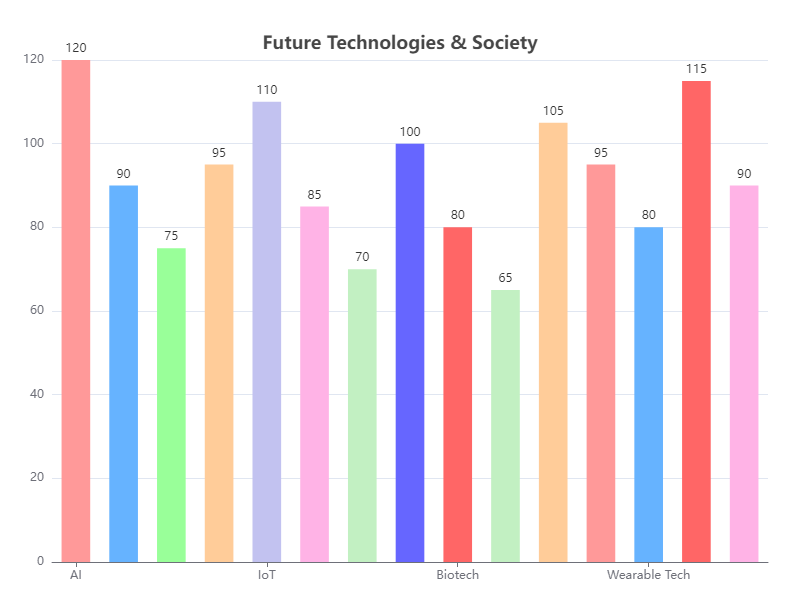

The data file committed next to this chart (first rows):
Category, Value
AI, 120
Blockchain, 90
Quantum Computing, 75
5G, 95
IoT, 110
AR/VR, 85
Robotics, 70
Big Data, 100
Biotech, 80
Autonomous Vehicles, 65
Renewable Energy, 105
Smart Cities, 95
Wearable Tech, 80
Cybersecurity, 115
3D Printing, 90
